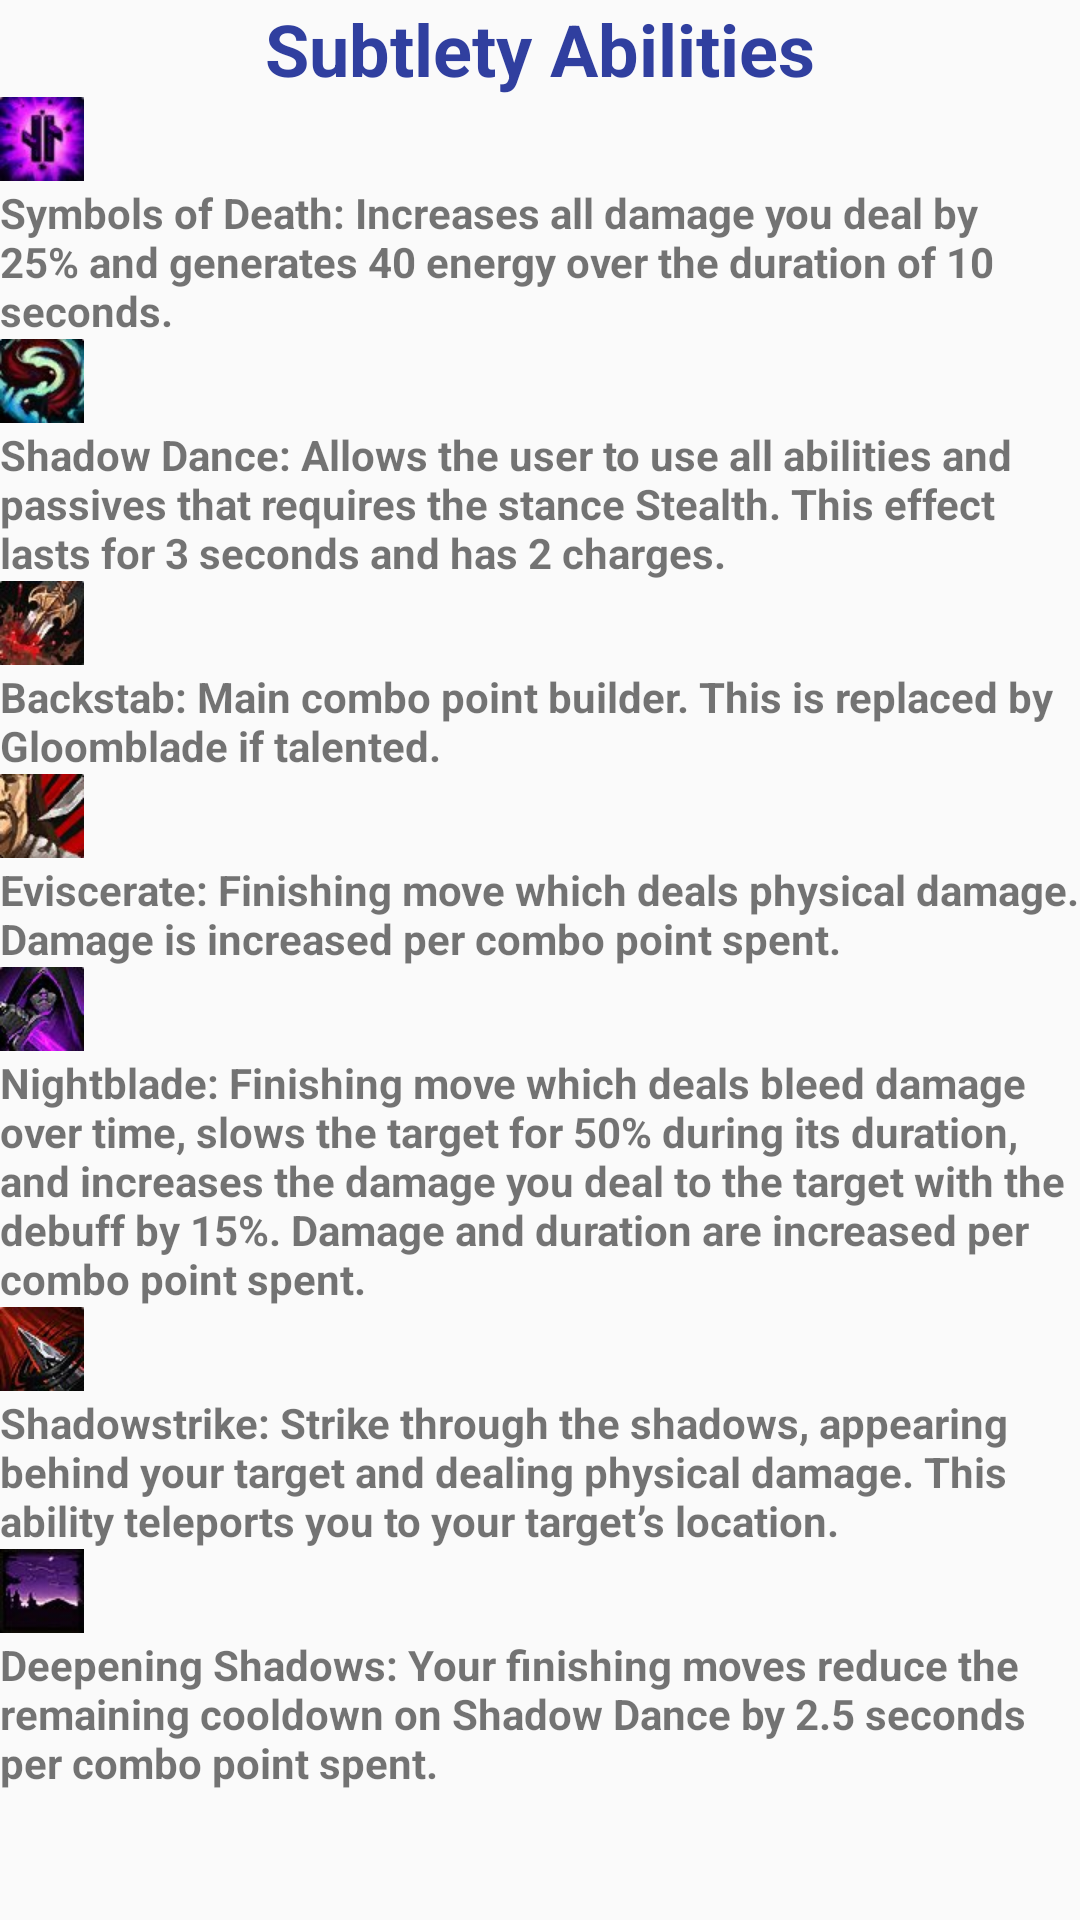

Android layout source for this screen:
<!-- AndroidManifest.xml: application theme AppTheme -->
<!-- res/layout/fragment_subabilities.xml -->
<LinearLayout xmlns:android="http://schemas.android.com/apk/res/android"
    xmlns:tools="http://schemas.android.com/tools"
    android:layout_width="match_parent"
    android:layout_height="match_parent"
    android:orientation="vertical"
    tools:context="edu.gsu.httpscs.rogueproject.fragment.SubAbilitiesFragment">

    
    <TextView
        android:layout_width="match_parent"
        android:layout_height="wrap_content"
        android:text="Subtlety Abilities"
        android:textSize="24sp"
        android:textColor="@color/colorPrimaryDark"
        android:textStyle="bold"
        android:layout_gravity="center"
        android:gravity="center|top"/>

    <ImageView
        android:layout_width="wrap_content"
        android:layout_height="wrap_content"
        android:src="@mipmap/symbolsofdeath"
        android:layout_gravity="start"
        android:layout_alignParentLeft="true"/>
    <TextView
        android:layout_width="wrap_content"
        android:layout_height="wrap_content"
        android:textStyle="bold"
        android:paddingTop="1sp"
        android:text="Symbols of Death: Increases all damage you deal by 25% and generates 40 energy over the duration of 10 seconds." />
    <ImageView
        android:layout_width="wrap_content"
        android:layout_height="wrap_content"
        android:src="@mipmap/shadowdance"
        android:layout_gravity="start"
        android:layout_alignParentLeft="true"/>
    <TextView
        android:textStyle="bold"
        android:layout_width="wrap_content"
        android:layout_height="wrap_content"
        android:paddingTop="1sp"
        android:text="Shadow Dance: Allows the user to use all abilities and passives that requires the stance Stealth. This effect lasts for 3 seconds and has 2 charges." />

    <ImageView
        android:layout_width="wrap_content"
        android:layout_height="wrap_content"
        android:src="@mipmap/backstab"
        android:layout_gravity="start"
        android:layout_alignParentLeft="true"/>
    <TextView
        android:textStyle="bold"
        android:layout_width="wrap_content"
        android:layout_height="wrap_content"
        android:paddingTop="1sp"
        android:text="Backstab: Main combo point builder. This is replaced by Gloomblade if talented." />


    <ImageView
        android:layout_width="wrap_content"
        android:layout_height="wrap_content"
        android:src="@mipmap/evicerate"
        android:layout_gravity="start"
        android:layout_alignParentLeft="true"/>
    <TextView
        android:textStyle="bold"
        android:layout_width="wrap_content"
        android:layout_height="wrap_content"
        android:paddingTop="1sp"
        android:text="Eviscerate: Finishing move which deals physical damage. Damage is increased per combo point spent." />


    <ImageView
        android:layout_width="wrap_content"
        android:layout_height="wrap_content"
        android:src="@mipmap/nightblade"
        android:layout_gravity="start"
        android:layout_alignParentLeft="true"/>
    <TextView
        android:textStyle="bold"
        android:layout_width="wrap_content"
        android:layout_height="wrap_content"
        android:paddingTop="1sp"
        android:text="Nightblade: Finishing move which deals bleed damage over time, slows the target for 50% during its duration, and increases the damage you deal to the target with the debuff by 15%. Damage and duration are increased per combo point spent." />
    <ImageView
        android:layout_width="wrap_content"
        android:layout_height="wrap_content"
        android:src="@mipmap/shadowstrike"
        android:layout_gravity="start"
        android:layout_alignParentLeft="true"/>
    <TextView
        android:textStyle="bold"
        android:layout_width="wrap_content"
        android:layout_height="wrap_content"
        android:paddingTop="1sp"
        android:text="Shadowstrike: Strike through the shadows, appearing behind your target and dealing physical damage. This ability teleports you to your target’s location." />

    <ImageView
        android:layout_width="wrap_content"
        android:layout_height="wrap_content"
        android:src="@mipmap/deepeningshadows"
        android:layout_gravity="start"
        android:layout_alignParentLeft="true"/>
    <TextView
        android:textStyle="bold"
        android:layout_width="wrap_content"
        android:layout_height="wrap_content"
        android:paddingTop="1sp"
        android:text="Deepening Shadows: Your finishing moves reduce the remaining cooldown on Shadow Dance by 2.5 seconds per combo point spent." />

    
        
        
        
        
        
    
        
        
        
        
</LinearLayout>
<!-- resources referenced by this layout -->
<resources>
  <color name="colorPrimaryDark">#303F9F</color>
  <!-- mipmap backstab: png bitmap (mipmap-xhdpi, 9068 bytes) -->
  <!-- mipmap deepeningshadows: png bitmap (mipmap-xhdpi, 6800 bytes) -->
  <!-- mipmap evicerate: png bitmap (mipmap-xhdpi, 8901 bytes) -->
  <!-- mipmap nightblade: png bitmap (mipmap-xhdpi, 8823 bytes) -->
  <!-- mipmap shadowdance: png bitmap (mipmap-xhdpi, 8793 bytes) -->
  <!-- mipmap shadowstrike: png bitmap (mipmap-xhdpi, 8864 bytes) -->
  <!-- mipmap shadowtech: png bitmap (mipmap-xhdpi, 8322 bytes) -->
  <!-- mipmap symbolsofdeath: png bitmap (mipmap-xhdpi, 7857 bytes) -->
  <style name="AppTheme" parent="Theme.AppCompat.Light.DarkActionBar">
          
          <item name="colorPrimary">@color/colorPrimary</item>
          <item name="colorPrimaryDark">@color/colorPrimaryDark</item>
          <item name="colorAccent">@color/colorAccent</item>
      </style>
  <color name="colorPrimary">#3F51B5</color>
  <color name="colorAccent">#FF4081</color>
</resources>
